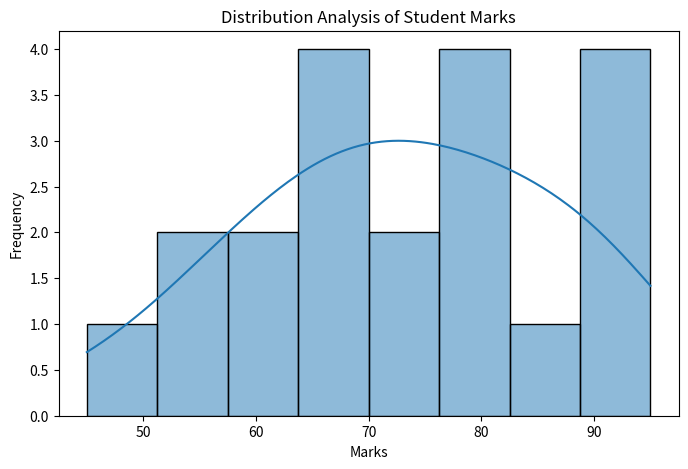

Recreate this plot in Python.
import pandas as pd
import seaborn as sns
import matplotlib.pyplot as plt

# Sample student marks data
data = {
    'Marks': [45, 56, 67, 78, 89, 90, 65, 74, 82, 55,
              68, 72, 84, 91, 63, 58, 77, 80, 69, 95]
}

# Create DataFrame
df = pd.DataFrame(data)

# Print basic information
print("Student Marks:")
print(df)

# Calculate skewness
skewness = df['Marks'].skew()
print("\nSkewness:", skewness)

# Plot histogram with KDE curve
plt.figure(figsize=(8,5))

sns.histplot(
    data=df,
    x='Marks',
    bins=8,
    kde=True
)

plt.title("Distribution Analysis of Student Marks")
plt.xlabel("Marks")
plt.ylabel("Frequency")

plt.show()

# Identify distribution type
if skewness > 0:
    print("Data is Positively Skewed")
elif skewness < 0:
    print("Data is Negatively Skewed")
else:
    print("Data is Symmetric")
